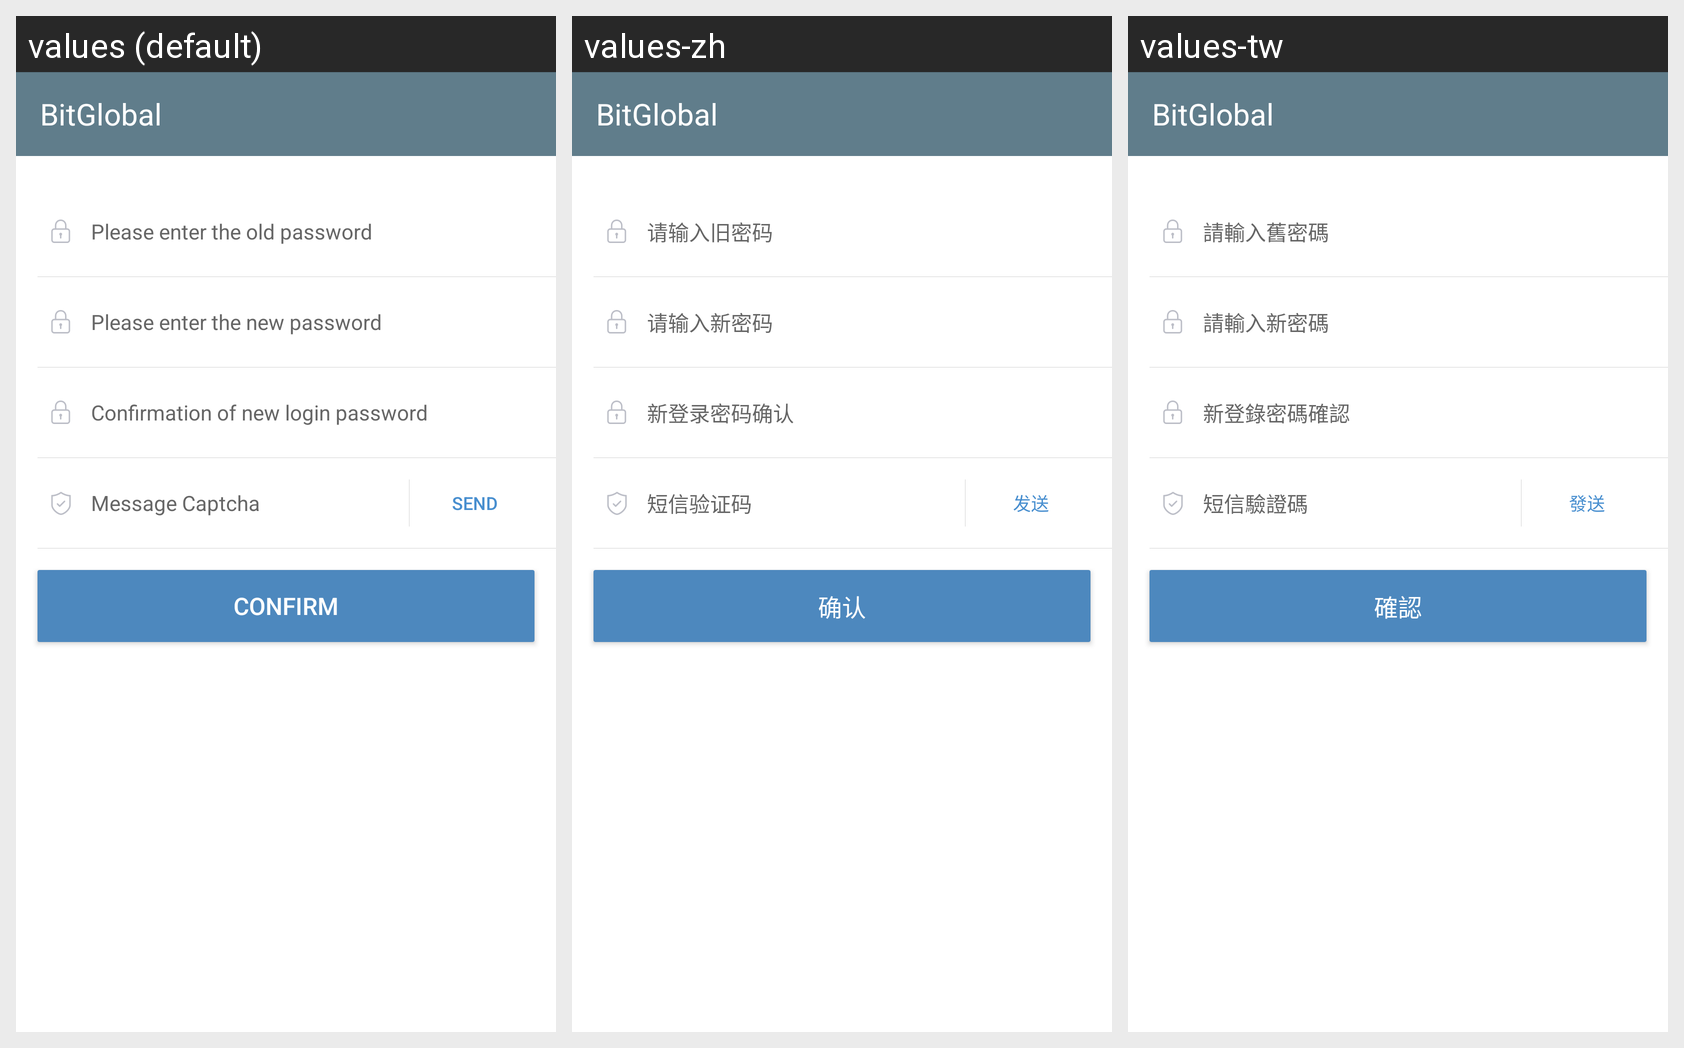

The Android screen above is rendered under several locales of the same app. Produce the string resources it draws, with the default and per-locale values.
Android screen res/layout/user_safety_login.xml rendered under 3 locales, left to right: values (default), values-zh, values-tw. Device: Nexus 5 (rendered at 1080×1920; each locale shown at half size, 540×960, under a caption strip naming it); theme AppTheme.
Strings drawn on this screen, with the default value and each locale's value (text and hints the layout hard-codes, and strings that could not be matched under every locale, appear in the picture but are not listed):

safety_jmm_hint
  values: Please enter the old password
  values-zh: 请输入旧密码
  values-tw: 請輸入舊密碼

safety_xmm_hint
  values: Please enter the new password
  values-zh: 请输入新密码
  values-tw: 請輸入新密碼

safety_qrmm_hint
  values: Confirmation of new login password
  values-zh: 新登录密码确认
  values-tw: 新登錄密碼確認

safety_sms_hint
  values: Message Captcha
  values-zh: 短信验证码
  values-tw: 短信驗證碼

user_hqyzm
  values: SEND
  values-zh: 发送
  values-tw: 發送

user_dlmmxg
  values: CONFIRM
  values-zh: 确认
  values-tw: 確認

app_name
  values: BitGlobal
  values-zh: BitGlobal
  values-tw: BitGlobal
